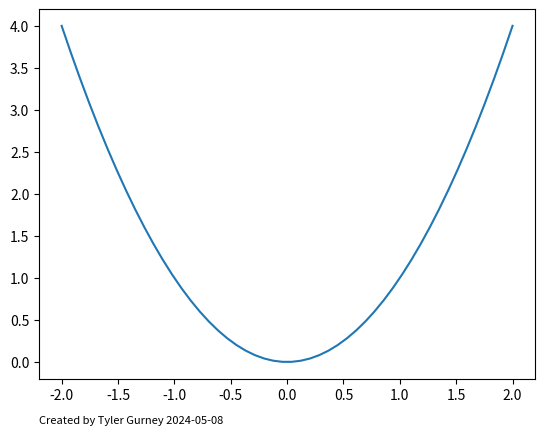

Here is the Python script that generated this plot:
"""Module that defines a function that serves to annotate graphs using matplotlib's text functionality"""

__author__ = "Tyler Gurney"

import sys
import matplotlib.pyplot as plt
from numpy import linspace
from datetime import *


def annotate_plot(annotations):
    """Takes nested dictionary, annotations, as input where the keys are strings,
    and each key has a dictionary with 'position', 'alignment', and 'fontsize' keys. The values for the subkeys are:
    'position': tuple of int/float values representing (x,y) coordinates where string is placed on graph
    'alignment': list of two arguments (strings) for horizontal/vertical text alignment
    'fontsize': int/float value dictating the size of the font for the relevant string

    Doesn't return an explicit value, but instead the function plots the relevant strings with the given information on
    a figure that should in theory be created before the function is called"""
    try:
        for key in annotations:
            plt.text((annotations[key]["position"][0]), (annotations[key]["position"][1]), key,
                     horizontalalignment=annotations[key]["alignment"][0],
                     verticalalignment=annotations[key]["alignment"][1], fontsize=annotations[key]["fontsize"])
    except ValueError:
        print("Please input dictionary with proper keys/values")
        sys.exit(1)
    except KeyError:
        print("Please input dictionary with proper key names")
        sys.exit(1)
    return


if __name__ == "__main__":
    x_values = linspace(-2,2)
    y_values = linspace(-2,2)**2
    date = date(2024, 5, 8).isoformat()
    test_annotations = {f'Created by Tyler Gurney {date}':
                        {"position": (-2.2, -0.75), "alignment": ['left', 'bottom'], "fontsize": 8}}

    plt.plot(x_values, y_values)
    annotate_plot(test_annotations)
    plt.show()